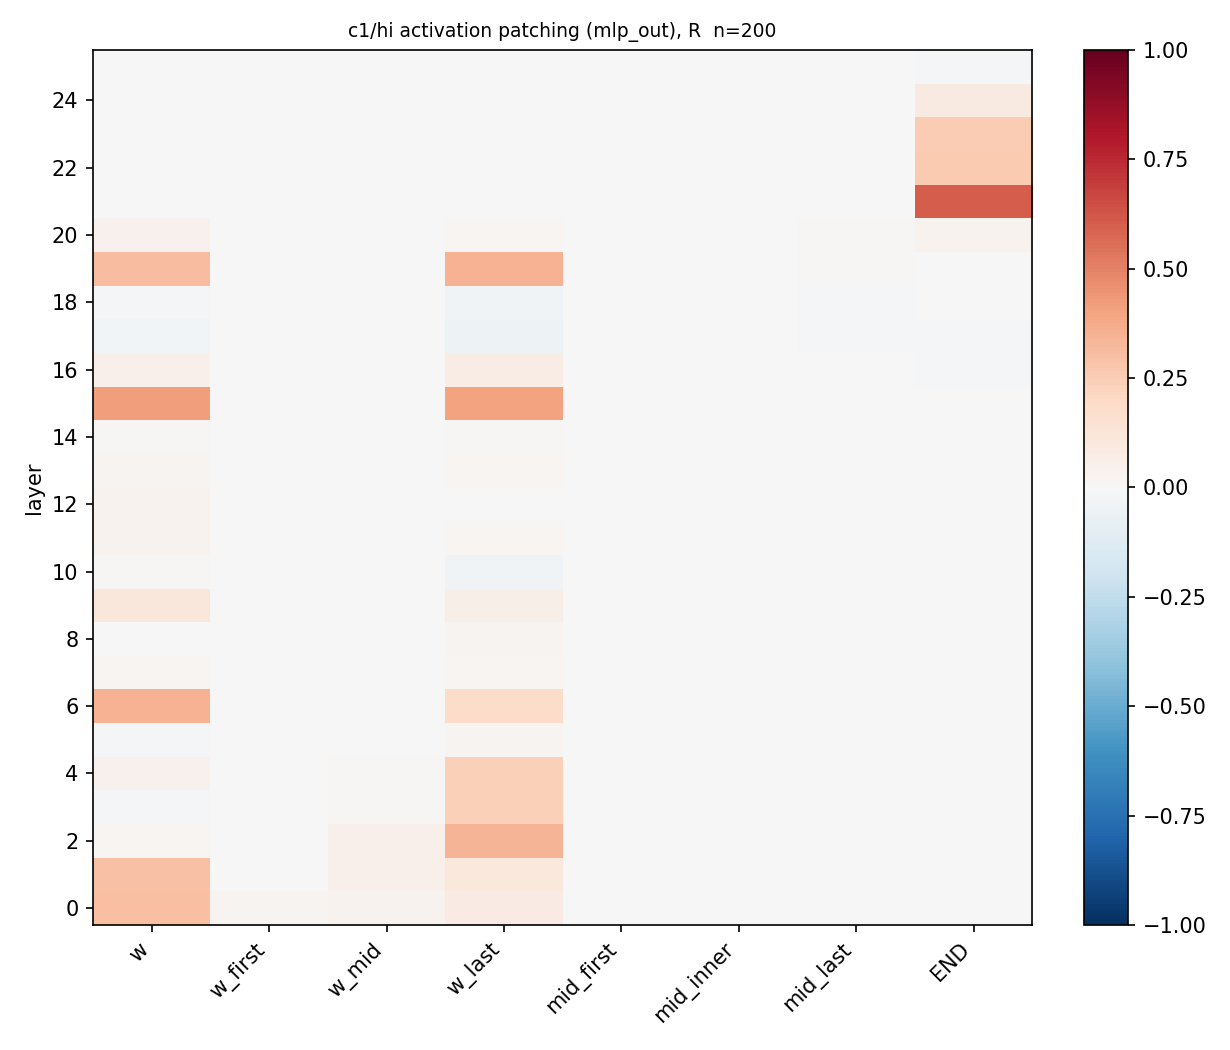

Data behind this chart, as committed beside it:
layer, role, head, R, d_patch, d_clean, d_corr, n, R_lo, R_hi
0, w, , 0.302, -0.7535, 2.346, -2.095, 6, 0.2522, 0.3375
0, w_first, , 0.02695, -1.63, 1.752, -1.723, 194, 0.01564, 0.0381
0, w_mid, , 0.03364, -1.768, 1.904, -1.895, 160, 0.02045, 0.04557
0, w_last, , 0.08123, -1.441, 1.752, -1.723, 194, 0.06452, 0.1005
0, mid_first, , -0.001056, -1.738, 1.77, -1.734, 200, -0.001761, -0.0004504
0, mid_inner, , -0.0001975, -1.735, 1.77, -1.734, 200, -0.000568, 0.0001897
0, mid_last, , -0.0002661, -1.735, 1.77, -1.734, 200, -0.0005016, -5.0085997857404255e-05
0, END, , 0.0001998, -1.734, 1.77, -1.734, 200, -0.0003377, 0.000693
1, w, , 0.2905, -0.8046, 2.346, -2.095, 6, 0.1873, 0.3958
1, w_first, , 0.0071, -1.699, 1.752, -1.723, 194, -0.002273, 0.02224
1, w_mid, , 0.05137, -1.7, 1.904, -1.895, 160, 0.03222, 0.07297
1, w_last, , 0.1018, -1.37, 1.752, -1.723, 194, 0.07828, 0.1251
1, mid_first, , 0.0001068, -1.734, 1.77, -1.734, 200, -0.0005058, 0.0007938
1, mid_inner, , -0.0003267, -1.736, 1.77, -1.734, 200, -0.0007338, 6.749685046924716e-05
1, mid_last, , -0.000193, -1.735, 1.77, -1.734, 200, -0.0005172, 0.000125
1, END, , -0.0006312, -1.737, 1.77, -1.734, 200, -0.001518, 0.0003714
2, w, , 0.02336, -1.991, 2.346, -2.095, 6, -0.001789, 0.04084
2, w_first, , 0.00273, -1.714, 1.752, -1.723, 194, -0.002963, 0.01004
2, w_mid, , 0.04815, -1.713, 1.904, -1.895, 160, 0.02941, 0.06889
2, w_last, , 0.3423, -0.5337, 1.752, -1.723, 194, 0.3073, 0.3786
2, mid_first, , 0.0001552, -1.734, 1.77, -1.734, 200, -0.0003504, 0.0006226
2, mid_inner, , 0.0003522, -1.733, 1.77, -1.734, 200, -0.0004643, 0.00114
2, mid_last, , -0.0004374, -1.736, 1.77, -1.734, 200, -0.0008711, -4.168385116357034e-05
2, END, , -0.0009531, -1.738, 1.77, -1.734, 200, -0.00196, 9.889554843728033e-05
3, w, , -0.01249, -2.15, 2.346, -2.095, 6, -0.0178, -0.006234
3, w_first, , -0.0005885, -1.725, 1.752, -1.723, 194, -0.002405, 0.001146
3, w_mid, , 0.01109, -1.853, 1.904, -1.895, 160, 0.004151, 0.01862
3, w_last, , 0.2407, -0.8869, 1.752, -1.723, 194, 0.2084, 0.2743
3, mid_first, , -0.0006053, -1.737, 1.77, -1.734, 200, -0.001034, -0.0001408
3, mid_inner, , 0.0005287, -1.733, 1.77, -1.734, 200, -0.0001661, 0.001297
3, mid_last, , -0.001494, -1.74, 1.77, -1.734, 200, -0.002731, -0.000222
3, END, , -0.0002676, -1.735, 1.77, -1.734, 200, -0.001181, 0.0005109
4, w, , 0.04133, -1.911, 2.346, -2.095, 6, 0.03089, 0.05069
4, w_first, , -0.0002837, -1.724, 1.752, -1.723, 194, -0.002366, 0.001485
4, w_mid, , 0.01289, -1.847, 1.904, -1.895, 160, 0.008391, 0.0182
4, w_last, , 0.2357, -0.904, 1.752, -1.723, 194, 0.2049, 0.2703
4, mid_first, , 0.001463, -1.729, 1.77, -1.734, 200, 0.0007859, 0.002181
4, mid_inner, , -0.0002714, -1.735, 1.77, -1.734, 200, -0.0008863, 0.0003207
4, mid_last, , -0.002688, -1.744, 1.77, -1.734, 200, -0.00471, -0.0005398
4, END, , 0.001431, -1.729, 1.77, -1.734, 200, 3.878543708490983e-05, 0.003051
5, w, , -0.008775, -2.134, 2.346, -2.095, 6, -0.01474, -0.00332
5, w_first, , -0.001387, -1.728, 1.752, -1.723, 194, -0.002469, -0.0002338
5, w_mid, , 0.003247, -1.883, 1.904, -1.895, 160, 0.0007207, 0.006044
5, w_last, , 0.02367, -1.641, 1.752, -1.723, 194, 0.01396, 0.03359
5, mid_first, , 0.001945, -1.728, 1.77, -1.734, 200, 0.000558, 0.00321
5, mid_inner, , 0.001238, -1.73, 1.77, -1.734, 200, 0.0006575, 0.001853
5, mid_last, , 0.001568, -1.729, 1.77, -1.734, 200, 0.0001737, 0.003246
5, END, , 0.0006316, -1.732, 1.77, -1.734, 200, -0.0008799, 0.001989
6, w, , 0.35, -0.5405, 2.346, -2.095, 6, 0.2005, 0.4888
6, w_first, , -0.001913, -1.73, 1.752, -1.723, 194, -0.002984, -0.0008852
6, w_mid, , 0.001174, -1.891, 1.904, -1.895, 160, -0.001858, 0.003937
6, w_last, , 0.1862, -1.076, 1.752, -1.723, 194, 0.1614, 0.2166
6, mid_first, , 0.0002002, -1.734, 1.77, -1.734, 200, -0.0003063, 0.0007732
6, mid_inner, , 0.0008882, -1.731, 1.77, -1.734, 200, 0.0003688, 0.001448
6, mid_last, , 0.003728, -1.721, 1.77, -1.734, 200, 0.001789, 0.005748
6, END, , 0.0006499, -1.732, 1.77, -1.734, 200, -0.001098, 0.00238
7, w, , 0.02252, -1.995, 2.346, -2.095, 6, 0.01238, 0.03218
7, w_first, , -0.0005424, -1.725, 1.752, -1.723, 194, -0.001384, 0.0001982
7, w_mid, , 0.002045, -1.888, 1.904, -1.895, 160, 0.0005362, 0.003653
7, w_last, , 0.01771, -1.662, 1.752, -1.723, 194, 0.006518, 0.02846
... 148 more rows
